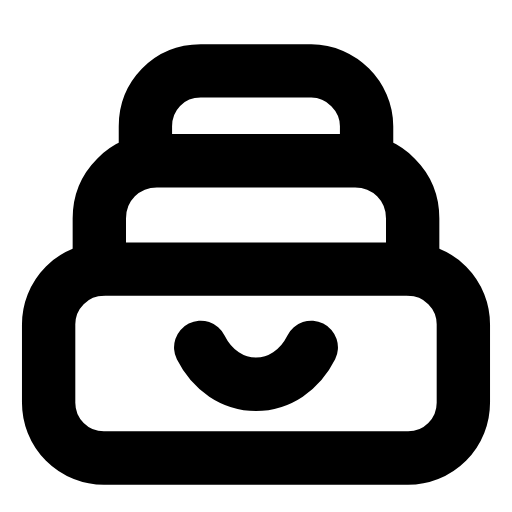
t = 0.00 s
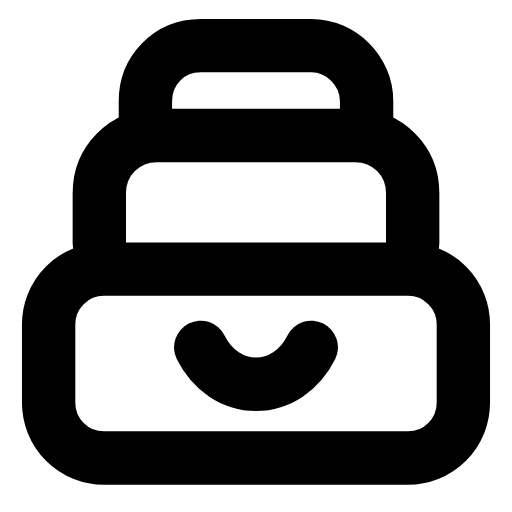
t = 0.24 s
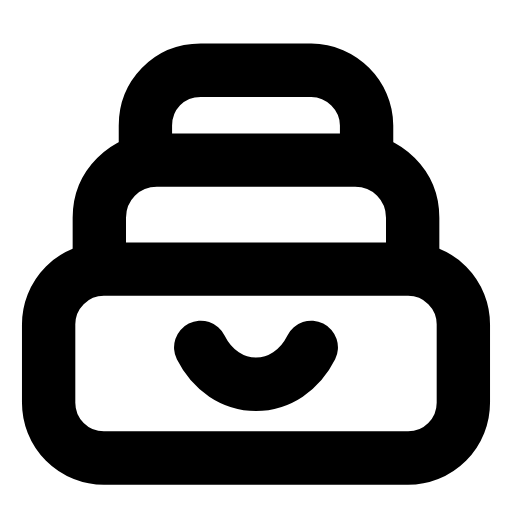
t = 0.47 s
t = 0.68 s: frame unchanged from t = 0.00 s, image omitted
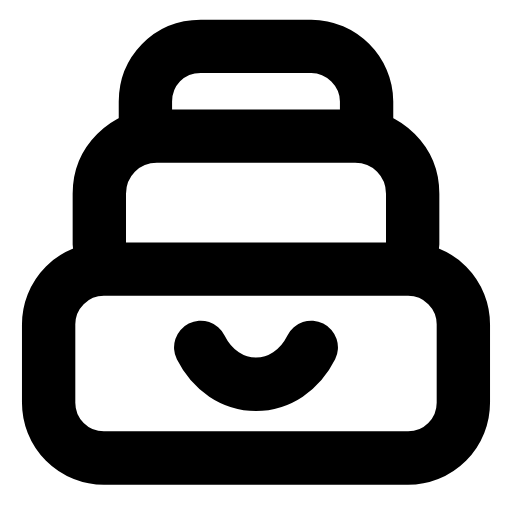
t = 0.95 s
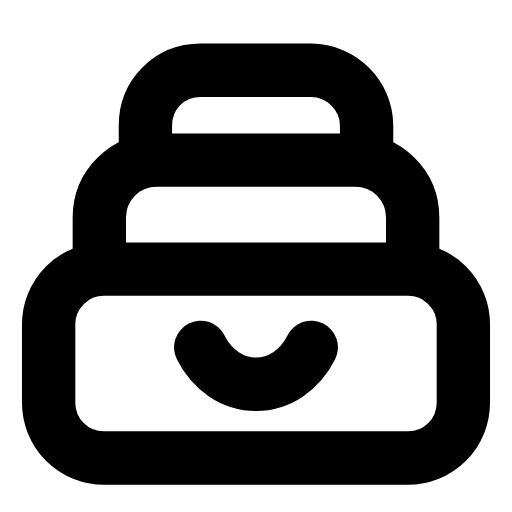
t = 1.16 s

The animated SVG that drew these frames (rendered in a browser with its animation timeline set to each time). Animation: 1 SMIL element (animateTransform=1); one cycle of 1.40 s, repeats indefinitely.

<svg xmlns="http://www.w3.org/2000/svg" width="24" height="24" viewBox="0 0 24 24" fill="none"><g transform="translate(-0.96 -0.995) scale(1.08)"><rect stroke="currentColor" stroke-width="2.315" stroke-linecap="round" stroke-linejoin="round" fill="none" x="3" y="12.6" width="18" height="8.2" rx="2.4"></rect><g><animateTransform attributeName="transform" type="translate" values="0 0;0 -1.1;0 0;0 0;0 -1.1;0 0;0 0" keyTimes="0;0.225;0.45;0.6;0.75;0.9;1" dur="1.4s" repeatCount="indefinite" calcMode="spline" keySplines="0.16 1 0.3 1;0.16 1 0.3 1;0.16 1 0.3 1;0.16 1 0.3 1;0.16 1 0.3 1;0.16 1 0.3 1"/><path stroke="currentColor" stroke-width="2.315" stroke-linecap="round" stroke-linejoin="round" fill="none" d="M5.2 12.6L5.2 10.4C5.2 9 6.3 7.9 7.7 7.9L16.3 7.9C17.7 7.9 18.8 9 18.8 10.4L18.8 12.6"></path><path stroke="currentColor" stroke-width="2.315" stroke-linecap="round" stroke-linejoin="round" fill="none" d="M7.2 7.9L7.2 6.4C7.2 5.1 8.2 4 9.6 4L14.4 4C15.7 4 16.8 5.1 16.8 6.4L16.8 7.9"></path></g><path stroke="currentColor" stroke-width="2.315" stroke-linecap="round" stroke-linejoin="round" fill="none" d="M9.6 16C10.1 17 11 17.6 12 17.6S13.9 17 14.4 16"></path></g></svg>
